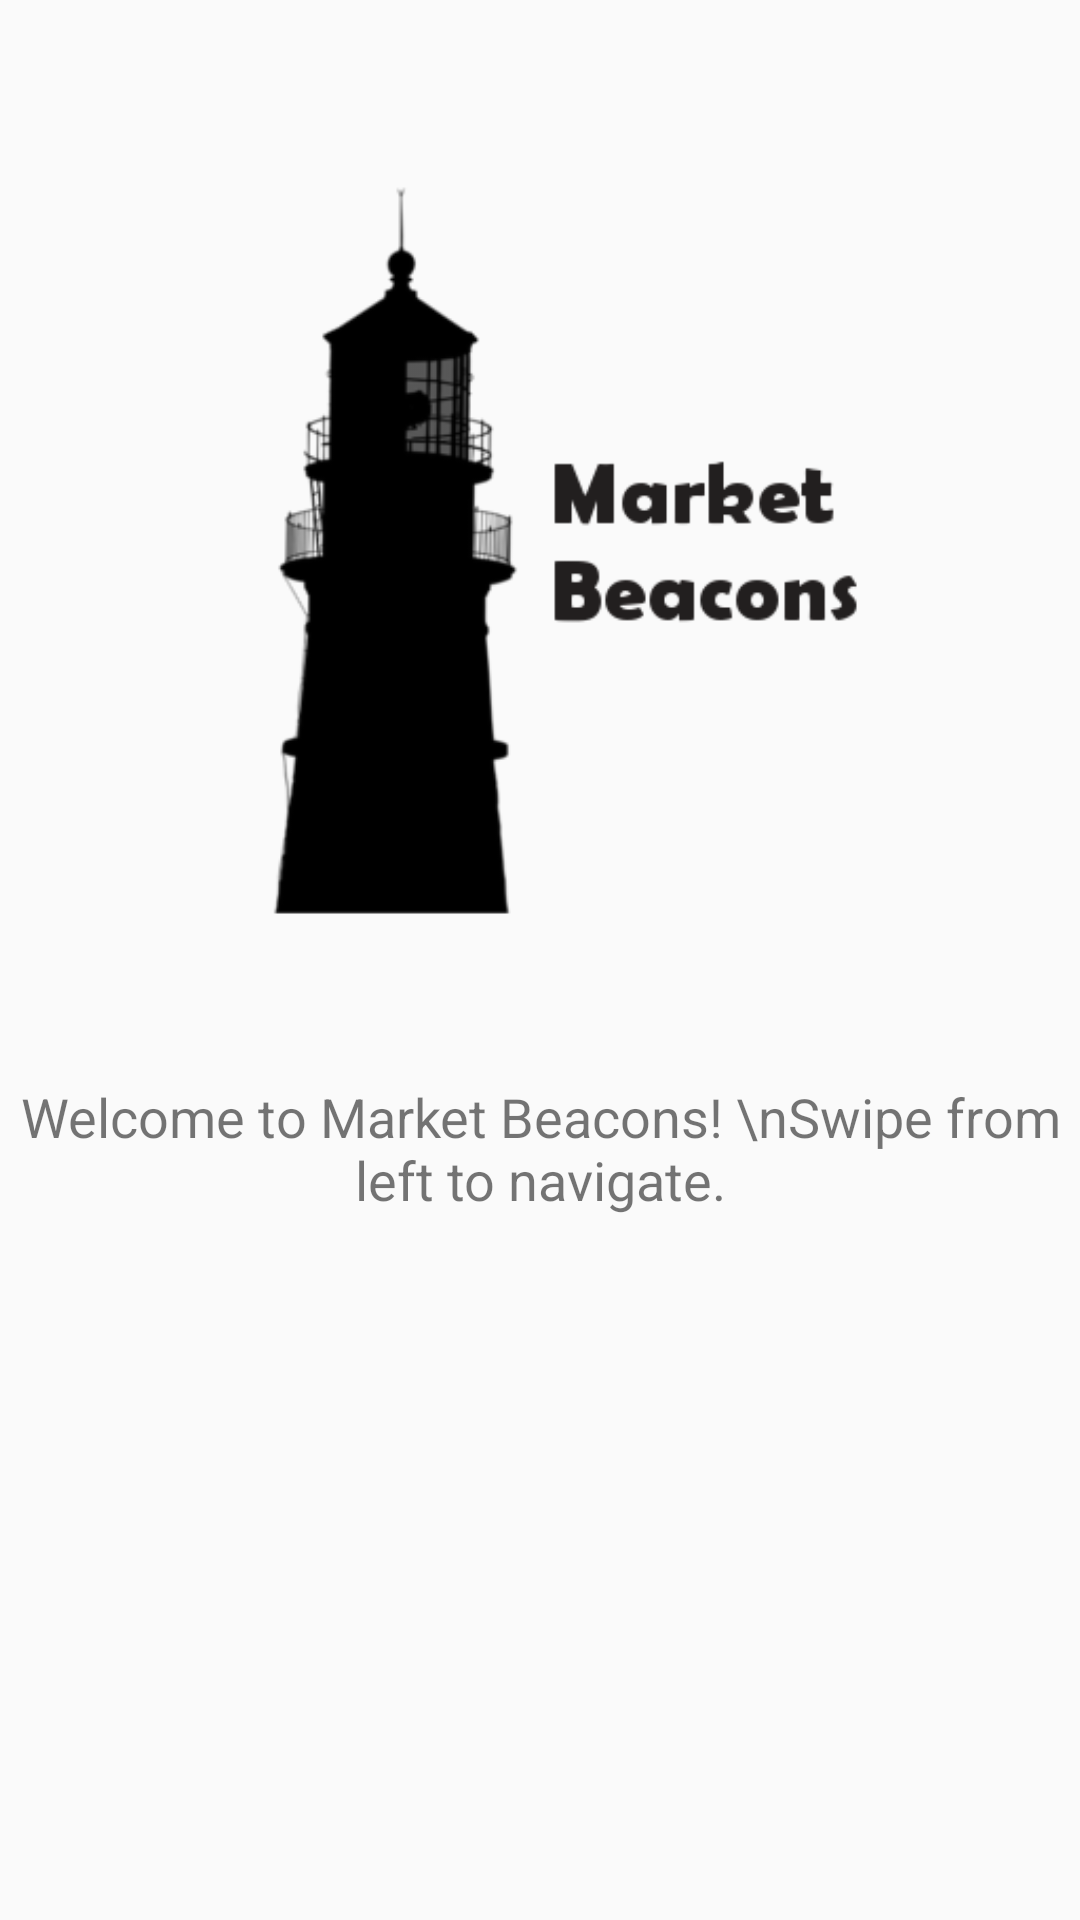

Write the Android layout XML for this screen, with the resource values it uses.
<!-- AndroidManifest.xml: application theme Theme.AppCompat.Light.NoActionBar -->
<!-- res/layout/fragment_home.xml -->
<?xml version="1.0" encoding="utf-8"?>
<LinearLayout xmlns:android="http://schemas.android.com/apk/res/android"
    xmlns:tools="http://schemas.android.com/tools"
    android:orientation="vertical"
    android:layout_width="match_parent"
    android:layout_height="match_parent">

    <LinearLayout
        android:orientation="vertical"
        android:layout_width="match_parent"
        android:layout_height="wrap_content"
        android:layout_gravity="center_vertical"
        android:gravity="center_vertical">

        <ImageView
            android:id="@+id/home_imageView"
            android:layout_width="wrap_content"
            android:layout_height="wrap_content"
            android:gravity="center"
            android:scaleType="centerInside"
            android:adjustViewBounds="true"
            android:src="@drawable/project_logo" />

        <TextView
            android:id="@+id/textView2"
            android:layout_width="match_parent"
            android:layout_height="match_parent"
            android:gravity="center"
            android:text="Welcome to Market Beacons! \nSwipe from left to navigate."
            android:textAppearance="?android:attr/textAppearanceSmall"
            android:textSize="18dp" />

    </LinearLayout>

</LinearLayout>
<!-- resources referenced by this layout -->
<resources>
  <!-- drawable project_logo: png bitmap (drawable, 16647 bytes) -->
</resources>
